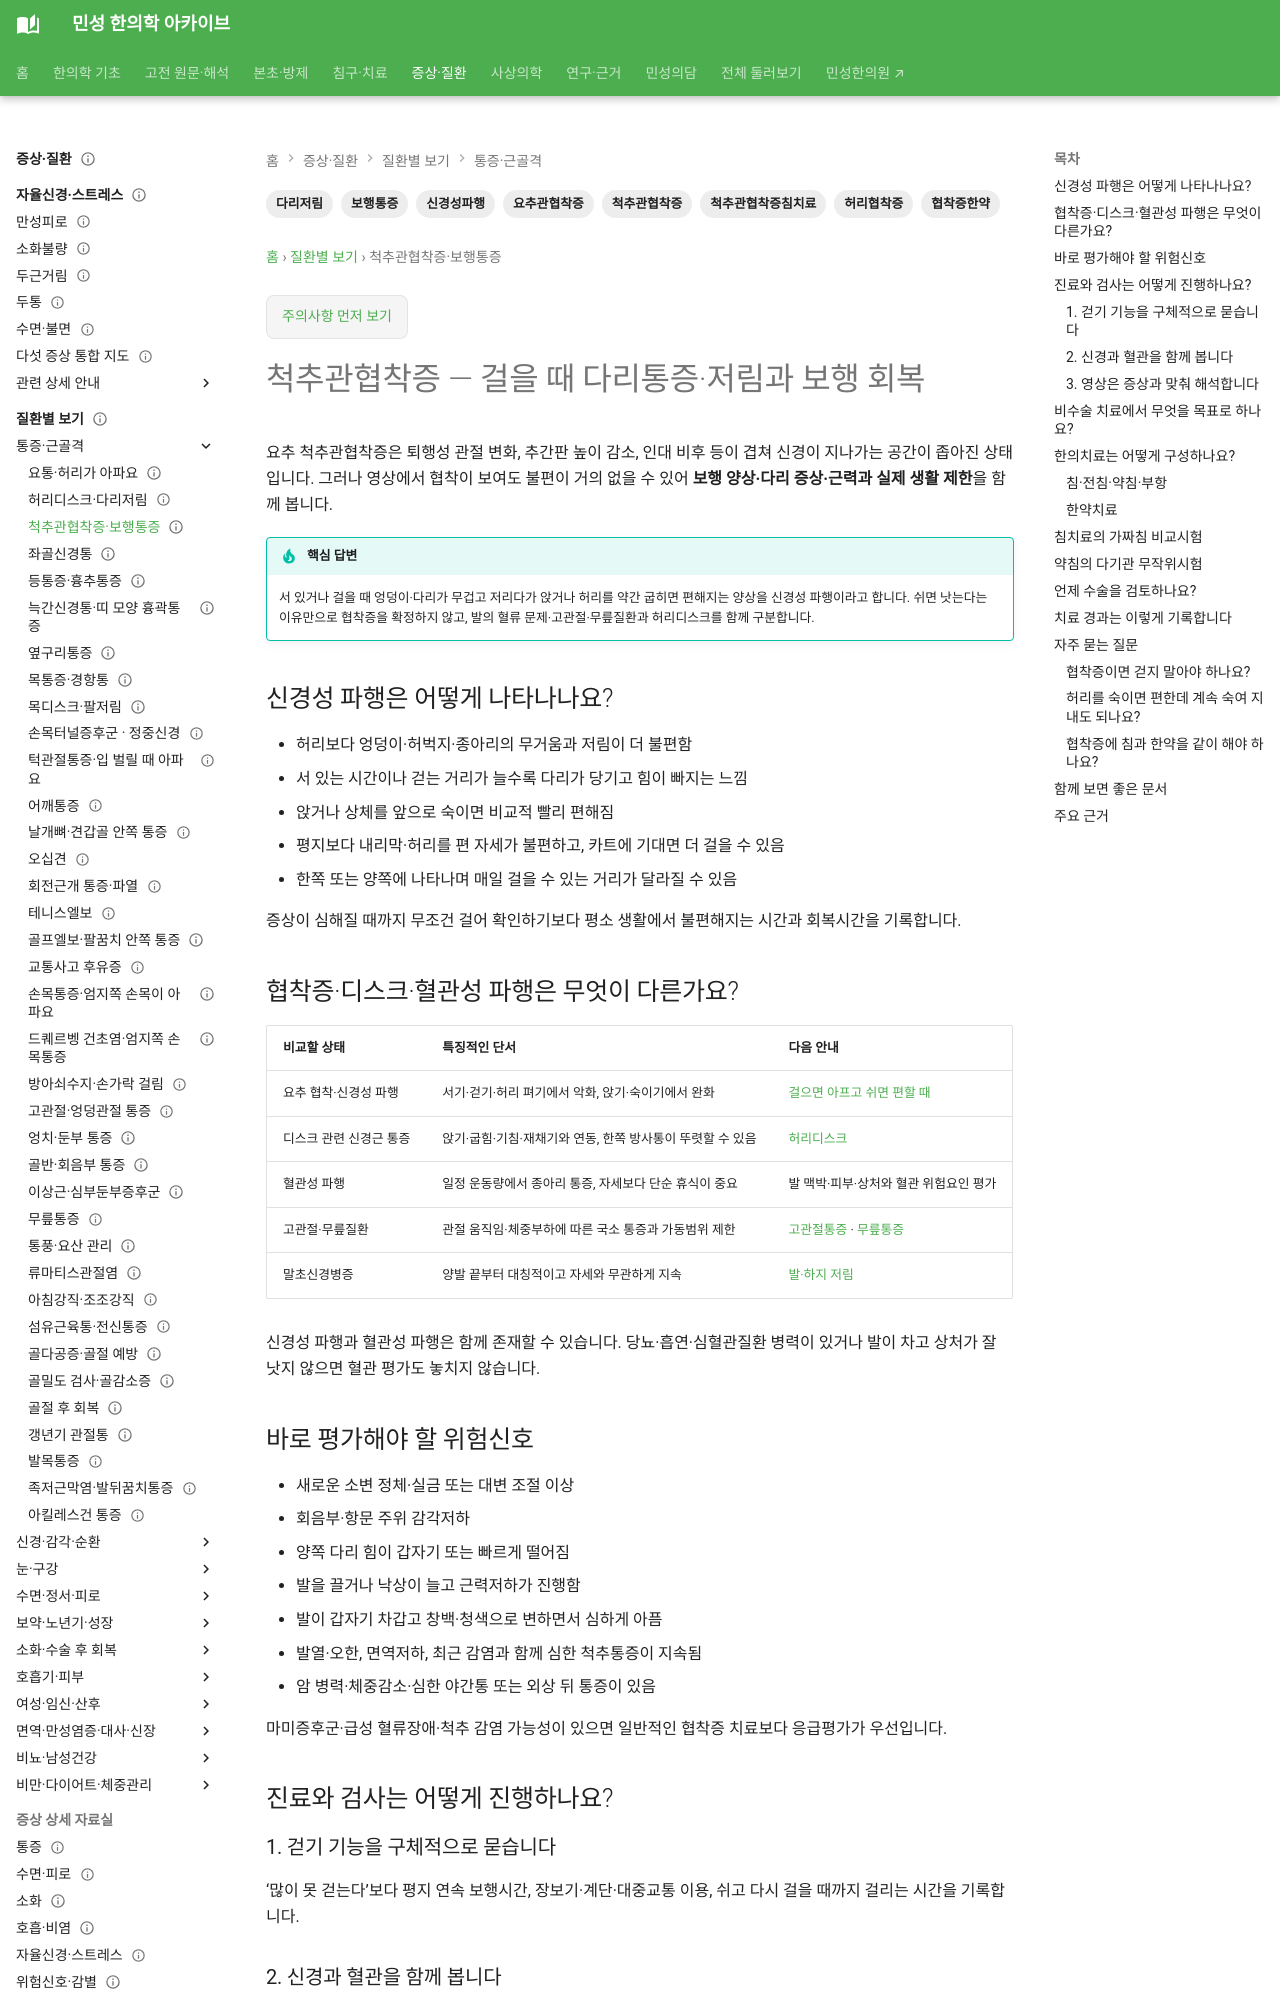

repository: joowon1111/minseong-korean-medicine-wiki · page: conditions/lumbar-spinal-stenosis/index.html · generator: mkdocs

---
title: 척추관협착증 — 걸을 때 다리통증·저림과 보행 회복
description: 척추관협착증의 신경성 파행을 허리디스크·혈관성 파행과 구분하고 검사, 비수술 치료, 한약·침·전침·약침과 보행 회복 기준을 안내합니다.
tags: [척추관협착증, 허리협착증, 요추관협착증, 신경성파행, 보행통증, 다리저림, 협착증한약, 척추관협착증침치료]
status: 검토완료
last_reviewed: 2026-09-29
---
# 척추관협착증 — 걸을 때 다리통증·저림과 보행 회복

요추 척추관협착증은 퇴행성 관절 변화, 추간판 높이 감소, 인대 비후 등이 겹쳐 신경이 지나가는 공간이 좁아진 상태입니다. 그러나 영상에서 협착이 보여도 불편이 거의 없을 수 있어 **보행 양상·다리 증상·근력과 실제 생활 제한**을 함께 봅니다.

!!! tip "핵심 답변"
    서 있거나 걸을 때 엉덩이·다리가 무겁고 저리다가 앉거나 허리를 약간 굽히면 편해지는 양상을 신경성 파행이라고 합니다. 쉬면 낫는다는 이유만으로 협착증을 확정하지 않고, 발의 혈류 문제·고관절·무릎질환과 허리디스크를 함께 구분합니다.

## 신경성 파행은 어떻게 나타나나요? {#walking-pattern}

- 허리보다 엉덩이·허벅지·종아리의 무거움과 저림이 더 불편함
- 서 있는 시간이나 걷는 거리가 늘수록 다리가 당기고 힘이 빠지는 느낌
- 앉거나 상체를 앞으로 숙이면 비교적 빨리 편해짐
- 평지보다 내리막·허리를 편 자세가 불편하고, 카트에 기대면 더 걸을 수 있음
- 한쪽 또는 양쪽에 나타나며 매일 걸을 수 있는 거리가 달라질 수 있음

증상이 심해질 때까지 무조건 걸어 확인하기보다 평소 생활에서 불편해지는 시간과 회복시간을 기록합니다.

## 협착증·디스크·혈관성 파행은 무엇이 다른가요?

| 비교할 상태 | 특징적인 단서 | 다음 안내 |
|---|---|---|
| 요추 협착·신경성 파행 | 서기·걷기·허리 펴기에서 악화, 앉기·숙이기에서 완화 | [걸으면 아프고 쉬면 편할 때](../answer-guides/walking-leg-pain-relief-rest-guide.md) |
| 디스크 관련 신경근 통증 | 앉기·굽힘·기침·재채기와 연동, 한쪽 방사통이 뚜렷할 수 있음 | [허리디스크](lumbar-disc-herniation.md) |
| 혈관성 파행 | 일정 운동량에서 종아리 통증, 자세보다 단순 휴식이 중요 | 발 맥박·피부·상처와 혈관 위험요인 평가 |
| 고관절·무릎질환 | 관절 움직임·체중부하에 따른 국소 통증과 가동범위 제한 | [고관절통증](hip-pain.md) · [무릎통증](knee-pain.md) |
| 말초신경병증 | 양발 끝부터 대칭적이고 자세와 무관하게 지속 | [발·하지 저림](foot-numbness.md) |

신경성 파행과 혈관성 파행은 함께 존재할 수 있습니다. 당뇨·흡연·심혈관질환 병력이 있거나 발이 차고 상처가 잘 낫지 않으면 혈관 평가도 놓치지 않습니다.

## 바로 평가해야 할 위험신호

- 새로운 소변 정체·실금 또는 대변 조절 이상
- 회음부·항문 주위 감각저하
- 양쪽 다리 힘이 갑자기 또는 빠르게 떨어짐
- 발을 끌거나 낙상이 늘고 근력저하가 진행함
- 발이 갑자기 차갑고 창백·청색으로 변하면서 심하게 아픔
- 발열·오한, 면역저하, 최근 감염과 함께 심한 척추통증이 지속됨
- 암 병력·체중감소·심한 야간통 또는 외상 뒤 통증이 있음

마미증후군·급성 혈류장애·척추 감염 가능성이 있으면 일반적인 협착증 치료보다 응급평가가 우선입니다.

## 진료와 검사는 어떻게 진행하나요?

### 1. 걷기 기능을 구체적으로 묻습니다

‘많이 못 걷는다’보다 평지 연속 보행시간, 장보기·계단·대중교통 이용, 쉬고 다시 걸을 때까지 걸리는 시간을 기록합니다.

### 2. 신경과 혈관을 함께 봅니다

다리 근력·감각·반사와 보행을 확인하고, 발 맥박·피부색·온도·상처를 비교합니다. 고관절과 무릎의 움직임도 함께 살핍니다.
